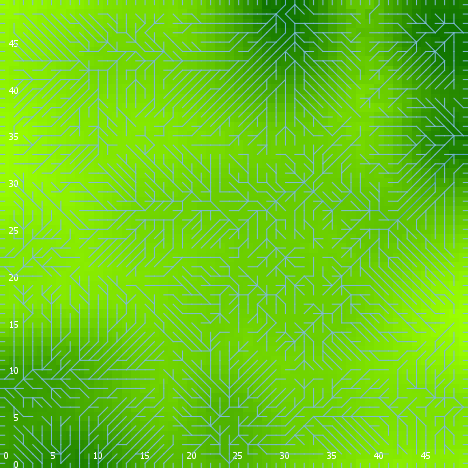

The table this chart was drawn from, first rows:
export-world data (NetLogo 6.0.4)
land_05_withInitialEcologicalCommunity.n…
05/26/2020 16:54:48:010 +0100
RANDOM STATE
0 0 -1727483681 375 0.08985946915090774 …
GLOBALS
min-pxcor, max-pxcor, min-pycor, max-pycor, perspective, subject, nextIndex, directed-links, ticks, display-mode, ecol_brushfrequencyinflection, ecol_brushfrequencyrate, ecol_grassfrequencyinflection, ecol_grassfrequencyrate, ecol_woodfrequencyinflection, ecol_woodfrequencyrate, elevationdistribution, elev_algorithm-style, elev_featureanglerange, elev_inversioniterations, elev_noise, elev_numdepressions, elev_numprotuberances, elev_numranges
0, 49, 0, 49, 0, nobody, 2600, "UNDIRECTED", -1, "terrain", 7.84, 0.05372, 4.073, 0.09088, 25.53, 0.07681, [5.315767981461986 1.9446586959297996 5.…, "C#", 11.91, 1.924, 0.6611, 6, 2, 29
TURTLES
who, color, heading, xcor, ycor, shape, label, label-color, breed, hidden?, size, pen-size, pen-mode, numpoints
0, 85, 246, 14, 4, "default", "", 9.9, {breed flowholders}, true, 1, 1, "up", 
1, 75, 176, 9, 46, "default", "", 9.9, {breed flowholders}, true, 1, 1, "up", 
2, 95, 325, 46, 21, "default", "", 9.9, {breed flowholders}, true, 1, 1, "up", 
3, 85, 320, 48, 15, "default", "", 9.9, {breed flowholders}, true, 1, 1, "up", 
4, 115, 277, 36, 26, "default", "", 9.9, {breed flowholders}, true, 1, 1, "up", 
5, 5, 231, 27, 2, "default", "", 9.9, {breed flowholders}, true, 1, 1, "up", 
6, 45, 114, 38, 7, "default", "", 9.9, {breed flowholders}, true, 1, 1, "up", 
7, 5, 217, 42, 27, "default", "", 9.9, {breed flowholders}, true, 1, 1, "up", 
8, 65, 9, 12, 47, "default", "", 9.9, {breed flowholders}, true, 1, 1, "up", 
9, 135, 62, 24, 47, "default", "", 9.9, {breed flowholders}, true, 1, 1, "up", 
10, 85, 181, 43, 2, "default", "", 9.9, {breed flowholders}, true, 1, 1, "up", 
11, 115, 128, 42, 30, "default", "", 9.9, {breed flowholders}, true, 1, 1, "up", 
12, 5, 11, 21, 38, "default", "", 9.9, {breed flowholders}, true, 1, 1, "up", 
13, 45, 7, 22, 19, "default", "", 9.9, {breed flowholders}, true, 1, 1, "up", 
14, 85, 45, 17, 22, "default", "", 9.9, {breed flowholders}, true, 1, 1, "up", 
15, 25, 258, 15, 47, "default", "", 9.9, {breed flowholders}, true, 1, 1, "up", 
16, 85, 48, 10, 12, "default", "", 9.9, {breed flowholders}, true, 1, 1, "up", 
17, 15, 80, 16, 6, "default", "", 9.9, {breed flowholders}, true, 1, 1, "up", 
18, 5, 326, 19, 3, "default", "", 9.9, {breed flowholders}, true, 1, 1, "up", 
19, 125, 13, 9, 29, "default", "", 9.9, {breed flowholders}, true, 1, 1, "up", 
20, 5, 212, 32, 22, "default", "", 9.9, {breed flowholders}, true, 1, 1, "up", 
21, 85, 9, 21, 12, "default", "", 9.9, {breed flowholders}, true, 1, 1, "up", 
22, 45, 354, 39, 12, "default", "", 9.9, {breed flowholders}, true, 1, 1, "up", 
23, 75, 95, 29, 8, "default", "", 9.9, {breed flowholders}, true, 1, 1, "up", 
24, 95, 357, 31, 14, "default", "", 9.9, {breed flowholders}, true, 1, 1, "up", 
25, 105, 349, 13, 9, "default", "", 9.9, {breed flowholders}, true, 1, 1, "up", 
26, 5, 130, 24, 4, "default", "", 9.9, {breed flowholders}, true, 1, 1, "up", 
27, 105, 13, 27, 19, "default", "", 9.9, {breed flowholders}, true, 1, 1, "up", 
28, 125, 194, 19, 9, "default", "", 9.9, {breed flowholders}, true, 1, 1, "up", 
29, 135, 208, 47, 39, "default", "", 9.9, {breed flowholders}, true, 1, 1, "up", 
30, 97, 90, 49, 3, "line half", "", 9.9, {breed flowholders}, false, 1, 1, "up", 
31, 55, 156, 12, 33, "default", "", 9.9, {breed flowholders}, true, 1, 1, "up", 
32, 5, 288, 48, 40, "default", "", 9.9, {breed flowholders}, true, 1, 1, "up", 
33, 15, 291, 22, 25, "default", "", 9.9, {breed flowholders}, true, 1, 1, "up", 
34, 95, 233, 44, 32, "default", "", 9.9, {breed flowholders}, true, 1, 1, "up", 
35, 135, 276, 41, 18, "default", "", 9.9, {breed flowholders}, true, 1, 1, "up", 
36, 15, 79, 26, 32, "default", "", 9.9, {breed flowholders}, true, 1, 1, "up", 
37, 15, 282, 16, 36, "default", "", 9.9, {breed flowholders}, true, 1, 1, "up", 
38, 25, 357, 19, 5, "default", "", 9.9, {breed flowholders}, true, 1, 1, "up", 
39, 85, 99, 8, 1, "default", "", 9.9, {breed flowholders}, true, 1, 1, "up", 
40, 85, 271, 10, 5, "default", "", 9.9, {breed flowholders}, true, 1, 1, "up", 
41, 125, 12, 30, 37, "default", "", 9.9, {breed flowholders}, true, 1, 1, "up", 
42, 97, 0, 4, 49, "line half", "", 9.9, {breed flowholders}, false, 1, 1, "up", 
43, 5, 63, 42, 8, "default", "", 9.9, {breed flowholders}, true, 1, 1, "up", 
44, 75, 289, 36, 22, "default", "", 9.9, {breed flowholders}, true, 1, 1, "up", 
45, 25, 200, 14, 40, "default", "", 9.9, {breed flowholders}, true, 1, 1, "up", 
46, 45, 266, 16, 23, "default", "", 9.9, {breed flowholders}, true, 1, 1, "up", 
47, 35, 190, 17, 26, "default", "", 9.9, {breed flowholders}, true, 1, 1, "up", 
48, 85, 76, 38, 39, "default", "", 9.9, {breed flowholders}, true, 1, 1, "up", 
49, 105, 285, 13, 7, "default", "", 9.9, {breed flowholders}, true, 1, 1, "up", 
50, 5, 96, 15, 17, "default", "", 9.9, {breed flowholders}, true, 1, 1, "up", 
... 9,346 more rows
